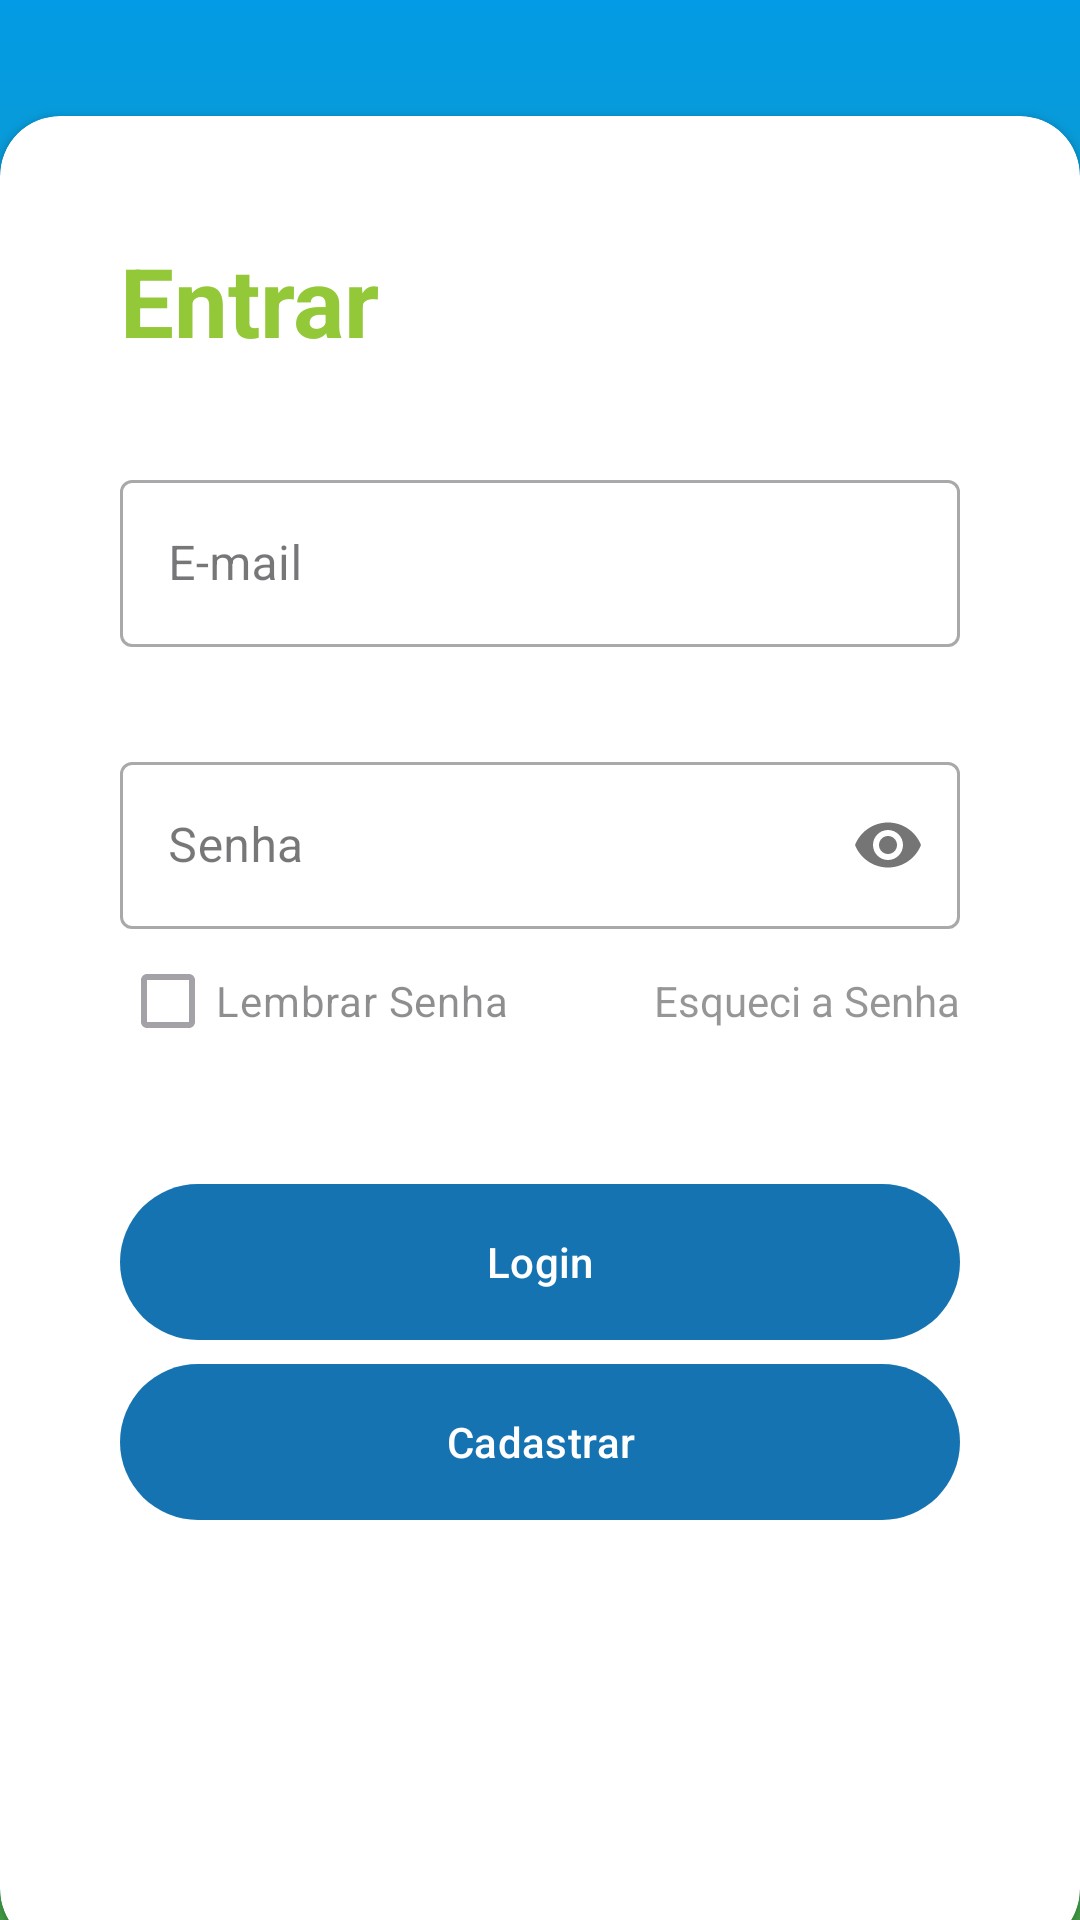

This screen was rendered from an Android layout file. Write that file and the resources it references.
<!-- AndroidManifest.xml: application theme Theme.Coletaai -->
<!-- res/layout/tela_login.xml -->
<?xml version="1.0" encoding="utf-8"?>
<androidx.core.widget.NestedScrollView
    xmlns:android="http://schemas.android.com/apk/res/android"
    xmlns:app="http://schemas.android.com/apk/res-auto"
    xmlns:tools="http://schemas.android.com/tools"
    android:layout_width="match_parent"
    android:layout_height="match_parent"
    android:fillViewport="true"
    android:id="@+id/scroll_view_login"
    tools:context=".ui.auth.TelaLogin"
    android:fitsSystemWindows="true">

    <androidx.constraintlayout.widget.ConstraintLayout
        android:layout_width="match_parent"
        android:layout_height="match_parent">

        <View
            android:id="@+id/view_background"
            android:layout_width="0dp"
            android:layout_height="0dp"
            android:background="@drawable/bg_color"
            app:layout_constraintTop_toTopOf="parent"
            app:layout_constraintBottom_toBottomOf="parent"
            app:layout_constraintStart_toStartOf="parent"
            app:layout_constraintEnd_toEndOf="parent" />

        <LinearLayout
            android:id="@+id/layout_logo"
            android:layout_width="match_parent"
            android:layout_height="0dp"
            android:orientation="vertical"
            android:padding="30dp"
            android:gravity="center"
            app:layout_constraintTop_toTopOf="parent"
            app:layout_constraintBottom_toTopOf="@id/card_view_formulario"
            app:layout_constraintVertical_weight="1">

            <ImageView
                android:id="@+id/img_logo"
                android:layout_width="wrap_content"
                android:layout_height="wrap_content"
                android:src="@drawable/logo"
                android:contentDescription="@string/app_name"/>
        </LinearLayout>

        <androidx.cardview.widget.CardView
            android:id="@+id/card_view_formulario"
            android:layout_width="match_parent"
            android:layout_height="wrap_content"
            android:layout_marginStart="0dp"
            android:layout_marginEnd="0dp"
            app:cardCornerRadius="20dp"
            android:elevation="4dp"
            app:layout_constraintBottom_toBottomOf="parent"
            app:layout_constraintStart_toStartOf="parent"
            app:layout_constraintEnd_toEndOf="parent"
            android:layout_marginBottom="-10dp">

            <LinearLayout
                android:layout_width="match_parent"
                android:layout_height="wrap_content"
                android:orientation="vertical"
                android:padding="40dp">

                <TextView
                    android:id="@+id/tv_titulo_entrar"
                    android:layout_width="wrap_content"
                    android:layout_height="wrap_content"
                    android:text="@string/entrar"
                    android:textColor="@color/my_primary"
                    android:textSize="32sp"
                    android:textStyle="bold"/>

                <View style="@style/Views" android:id="@+id/view_divisor_titulo"/>

                <com.google.android.material.textfield.TextInputLayout
                    android:layout_width="match_parent"
                    android:layout_height="wrap_content"
                    style="@style/Widget.MaterialComponents.TextInputLayout.OutlinedBox"
                    app:endIconMode="clear_text">

                    <com.google.android.material.textfield.TextInputEditText
                        android:id="@+id/et_email"
                        android:layout_width="match_parent"
                        android:layout_height="wrap_content"
                        android:hint="@string/hint_email"
                        android:inputType="textEmailAddress" />
                </com.google.android.material.textfield.TextInputLayout>

                <View style="@style/Views" android:id="@+id/view_divisor_email"/>

                <com.google.android.material.textfield.TextInputLayout
                    android:layout_width="match_parent"
                    android:layout_height="wrap_content"
                    style="@style/Widget.MaterialComponents.TextInputLayout.OutlinedBox"
                    app:passwordToggleEnabled="true">

                    <com.google.android.material.textfield.TextInputEditText
                    android:id="@+id/et_senha"
                    android:layout_width="match_parent"
                    android:layout_height="wrap_content"
                    android:hint="@string/hint_senha"
                    android:inputType="textPassword"/>
                </com.google.android.material.textfield.TextInputLayout>

                <RelativeLayout
                    android:layout_width="match_parent"
                    android:layout_height="wrap_content">

                    <CheckBox
                        android:id="@+id/cb_lembrar_senha"
                        style="@style/checkbox"
                        android:layout_width="wrap_content"
                        android:layout_height="wrap_content"
                        android:layout_alignParentStart="true"
                        android:layout_centerVertical="true"
                        android:alpha="0.5"
                        android:text="@string/lembrar_senha" />

                    <TextView
                        android:id="@+id/tv_esqueci_senha"
                        android:layout_width="wrap_content"
                        android:layout_height="wrap_content"
                        android:layout_alignParentEnd="true"
                        android:layout_centerVertical="true"
                        android:textColor="@color/checkboxtermos"
                        android:alpha="0.5"
                        android:text="@string/Esqueci_senha" />
                </RelativeLayout>

                <View style="@style/Views" android:id="@+id/view_divisor_opcoes"/>

                <com.google.android.material.button.MaterialButton
                    style="@style/btn_login"
                    android:id="@+id/btn_login"
                    android:layout_width="match_parent"
                    android:layout_height="60dp"
                    android:text="@string/Login" />

                <com.google.android.material.button.MaterialButton
                    style="@style/btn_login"
                    android:id="@+id/btn_cadastrar"
                    android:layout_width="match_parent"
                    android:layout_height="60dp"
                    android:text="@string/cadastrar" />

                <View style="@style/Views" android:id="@+id/view_divisor_botoes"/>


                <View style="@style/Views" android:id="@+id/view_divisor_preferencia"/>

                <LinearLayout
                    android:id="@+id/layout_social_login"
                    android:layout_width="match_parent"
                    android:layout_height="wrap_content"
                    android:gravity="center_horizontal"
                    android:orientation="horizontal">


                </LinearLayout>

                <View style="@style/Views" android:id="@+id/view_divisor_final"/>

            </LinearLayout>
        </androidx.cardview.widget.CardView>
    </androidx.constraintlayout.widget.ConstraintLayout>
</androidx.core.widget.NestedScrollView>
<!-- resources referenced by this layout -->
<resources>
  <color name="checkboxtermos">#2C2C2C</color>
  <color name="my_primary">#93C839</color>
  <!-- drawable bg_color (drawable) -->
  <?xml version="1.0" encoding="utf-8"?>
  <shape xmlns:android="http://schemas.android.com/apk/res/android"
      android:shape="rectangle">
  
      <gradient
          android:type="linear"
          android:angle="270"
          android:startColor="@color/bg_color2"
          android:endColor="@color/bg_color1" />
  
  </shape>
  <!-- drawable logo: png bitmap (drawable, 139837 bytes) -->
  <string name="Esqueci_senha">Esqueci a Senha</string>
  <string name="Login">Login</string>
  <string name="app_name">Coleta Aí</string>
  <string name="cadastrar">Cadastrar</string>
  <string name="entrar">Entrar</string>
  <string name="hint_email">E-mail</string>
  <string name="hint_senha">Senha</string>
  <string name="lembrar_senha">Lembrar Senha</string>
  <style name="Views">
          <item name="android:layout_width">match_parent</item>
          <item name="android:layout_height">1dp</item>
          <item name="android:layout_marginTop">16dp</item>
          <item name="android:layout_marginBottom">16dp</item>
      </style>
  <style name="btn_login">
          <item name="backgroundTint">@color/my_secondary</item>
      </style>
  <style name="checkbox">
          <item name="android:textSize">14sp</item>
  
      </style>
  <style name="Theme.Coletaai" parent="Base.Theme.Coletaai" />
  <color name="bg_color2">#039BE5</color>
  <color name="bg_color1">#43A047</color>
  <color name="my_secondary">#1673B1</color>
  <style name="Base.Theme.Coletaai" parent="Theme.Material3.DayNight.NoActionBar">
          
          
      </style>
</resources>
